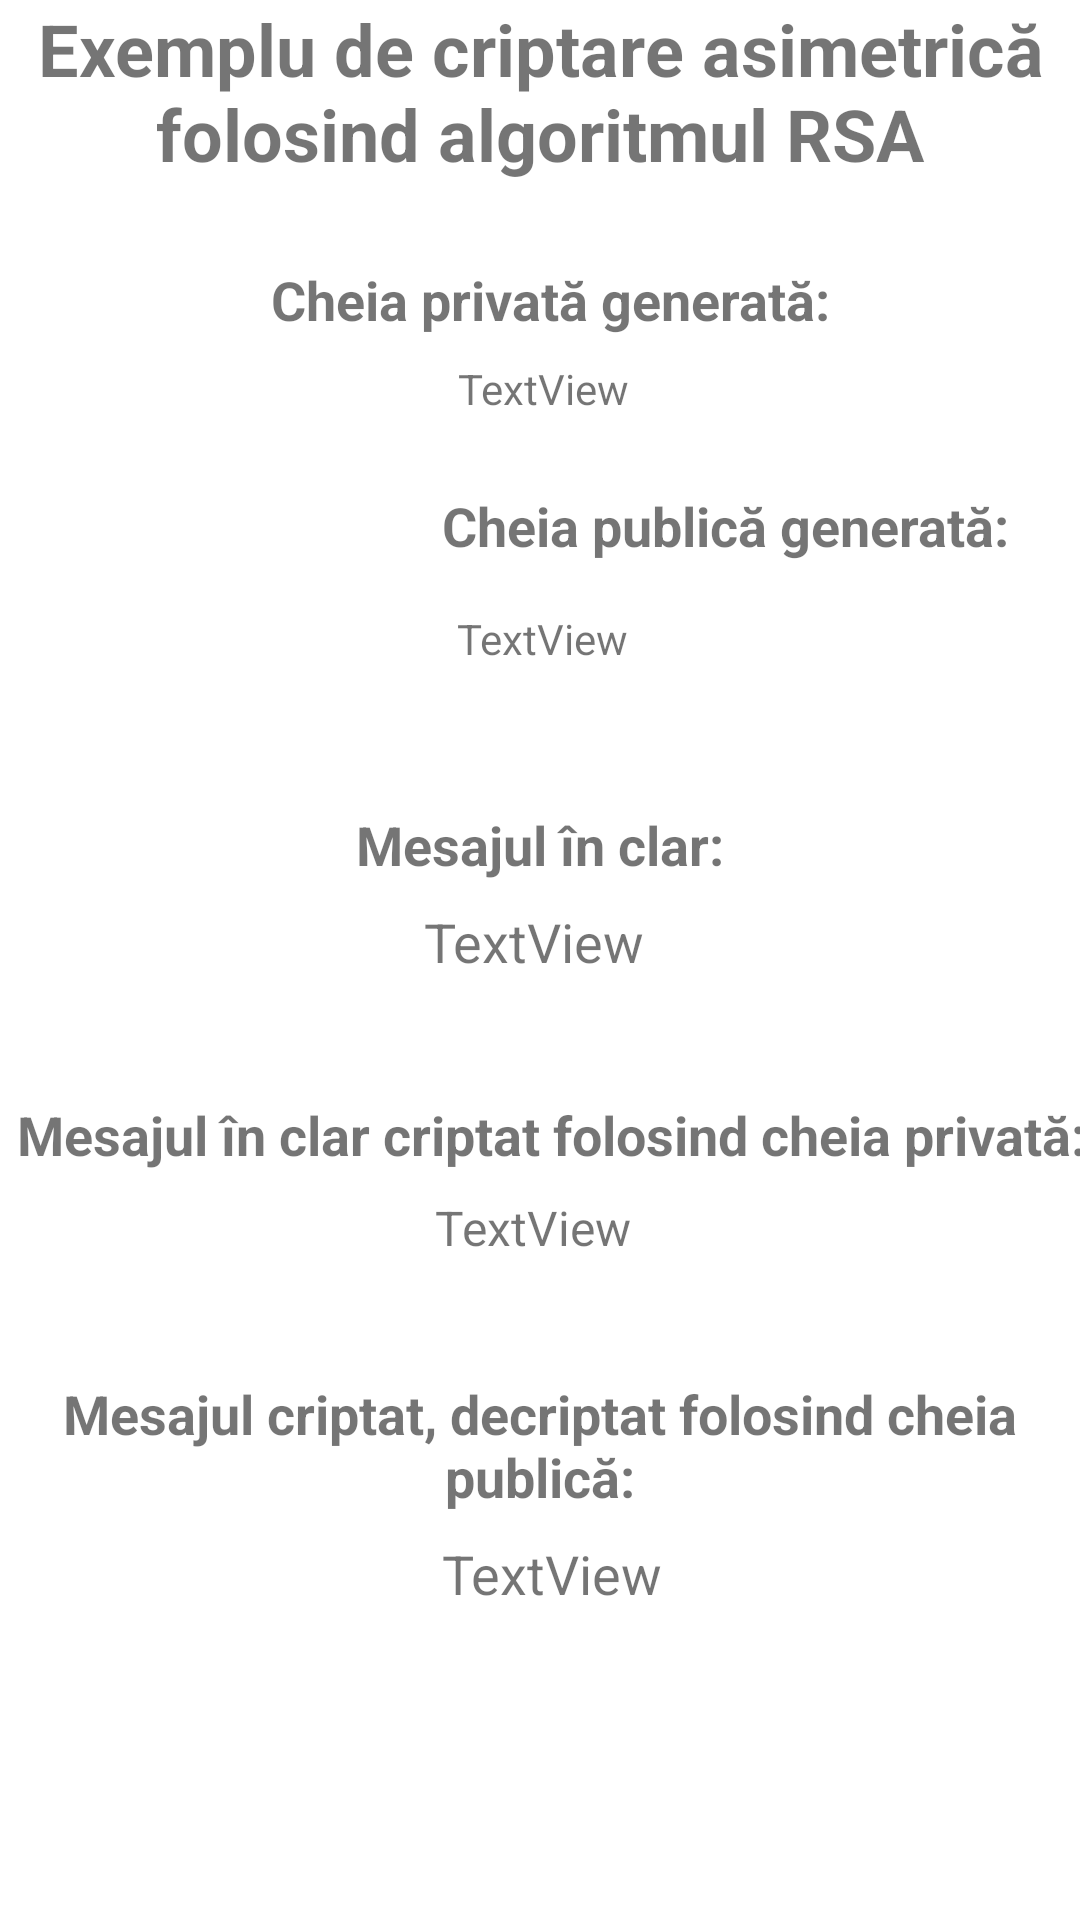

The Android layout XML behind this screen, and the referenced resources:
<!-- AndroidManifest.xml: application theme Theme.Cryptotema -->
<!-- res/layout/layout_criptare_asimetrica.xml -->
<?xml version="1.0" encoding="utf-8"?>
<androidx.constraintlayout.widget.ConstraintLayout
    xmlns:android="http://schemas.android.com/apk/res/android"
    xmlns:app="http://schemas.android.com/apk/res-auto"
    xmlns:tools="http://schemas.android.com/tools"
    android:layout_width="match_parent"
    android:layout_height="match_parent">

    <TextView
        android:id="@+id/tv4"
        android:layout_width="wrap_content"
        android:layout_height="wrap_content"
        android:text="Exemplu de criptare asimetrică folosind algoritmul RSA"
        android:textAlignment="center"
        android:textSize="24sp"
        android:textStyle="bold"
        app:layout_constraintBottom_toTopOf="@+id/tv5"
        app:layout_constraintEnd_toEndOf="parent"
        app:layout_constraintStart_toStartOf="parent"
        app:layout_constraintTop_toTopOf="parent" />

    <TextView
        android:id="@+id/tv5"
        android:layout_width="wrap_content"
        android:layout_height="wrap_content"
        android:layout_marginStart="114dp"
        android:layout_marginTop="27dp"
        android:layout_marginEnd="107dp"
        android:text="Cheia privată generată:"
        android:textAlignment="center"
        android:textSize="18sp"
        android:textStyle="bold"
        app:layout_constraintBottom_toTopOf="@+id/tvPrivateKey"
        app:layout_constraintEnd_toEndOf="parent"
        app:layout_constraintStart_toStartOf="parent"
        app:layout_constraintTop_toBottomOf="@+id/tv4" />

    <TextView
        android:id="@+id/tvPrivateKey"
        android:layout_width="377dp"
        android:layout_height="wrap_content"
        android:layout_marginTop="8dp"
        android:text="TextView"
        android:textAlignment="center"
        app:layout_constraintBottom_toTopOf="@+id/tv6"
        app:layout_constraintEnd_toEndOf="parent"
        app:layout_constraintHorizontal_bias="0.47"
        app:layout_constraintStart_toStartOf="parent"
        app:layout_constraintTop_toBottomOf="@+id/tv5" />

    <TextView
        android:id="@+id/tv6"
        android:layout_width="wrap_content"
        android:layout_height="wrap_content"
        android:layout_marginStart="147dp"
        android:layout_marginTop="24dp"
        android:layout_marginEnd="72dp"
        android:layout_marginBottom="8dp"
        android:text="Cheia publică generată:"
        android:textAlignment="center"
        android:textSize="18sp"
        android:textStyle="bold"
        app:layout_constraintBottom_toTopOf="@+id/tvPublicKey"
        app:layout_constraintEnd_toEndOf="parent"
        app:layout_constraintHorizontal_bias="0.0"
        app:layout_constraintStart_toStartOf="parent"
        app:layout_constraintTop_toBottomOf="@+id/tvPrivateKey" />

    <TextView
        android:id="@+id/tvPublicKey"
        android:layout_width="377dp"
        android:layout_height="wrap_content"
        android:layout_marginStart="23dp"
        android:layout_marginTop="8dp"
        android:layout_marginEnd="22dp"
        android:text="TextView"
        android:textAlignment="center"
        app:layout_constraintBottom_toTopOf="@+id/tv7"
        app:layout_constraintEnd_toEndOf="parent"
        app:layout_constraintStart_toStartOf="parent"
        app:layout_constraintTop_toBottomOf="@+id/tv6" />

    <TextView
        android:id="@+id/tv7"
        android:layout_width="wrap_content"
        android:layout_height="wrap_content"
        android:layout_marginStart="160dp"
        android:layout_marginTop="47dp"
        android:layout_marginEnd="160dp"
        android:text="Mesajul în clar:"
        android:textAlignment="center"
        android:textSize="18sp"
        android:textStyle="bold"
        app:layout_constraintEnd_toEndOf="parent"
        app:layout_constraintStart_toStartOf="parent"
        app:layout_constraintTop_toBottomOf="@+id/tvPublicKey" />

    <TextView
        android:id="@+id/tvPlainMessage"
        android:layout_width="wrap_content"
        android:layout_height="wrap_content"
        android:layout_marginStart="174dp"
        android:layout_marginTop="8dp"
        android:layout_marginEnd="178dp"
        android:text="TextView"
        android:textAlignment="center"
        android:textSize="18sp"
        app:layout_constraintEnd_toEndOf="parent"
        app:layout_constraintStart_toStartOf="parent"
        app:layout_constraintTop_toBottomOf="@+id/tv7" />

    <TextView
        android:id="@+id/tv8"
        android:layout_width="wrap_content"
        android:layout_height="wrap_content"
        android:layout_marginStart="27dp"
        android:layout_marginTop="40dp"
        android:layout_marginEnd="16dp"
        android:text="Mesajul în clar criptat folosind cheia privată: "
        android:textAlignment="center"
        android:textSize="18sp"
        android:textStyle="bold"
        app:layout_constraintEnd_toEndOf="parent"
        app:layout_constraintStart_toStartOf="parent"
        app:layout_constraintTop_toBottomOf="@+id/tvPlainMessage" />

    <TextView
        android:id="@+id/tvEncryptedMessage"
        android:layout_width="369dp"
        android:layout_height="wrap_content"
        android:layout_marginStart="18dp"
        android:layout_marginTop="8dp"
        android:layout_marginEnd="24dp"
        android:text="TextView"
        android:textAlignment="center"
        android:textSize="16sp"
        app:layout_constraintEnd_toEndOf="parent"
        app:layout_constraintStart_toStartOf="parent"
        app:layout_constraintTop_toBottomOf="@+id/tv8" />

    <TextView
        android:id="@+id/tv9"
        android:layout_width="wrap_content"
        android:layout_height="wrap_content"
        android:layout_marginStart="8dp"
        android:layout_marginTop="39dp"
        android:layout_marginEnd="9dp"
        android:text="Mesajul criptat, decriptat folosind cheia publică:"
        android:textAlignment="center"
        android:textSize="18sp"
        android:textStyle="bold"
        app:layout_constraintEnd_toEndOf="parent"
        app:layout_constraintStart_toStartOf="parent"
        app:layout_constraintTop_toBottomOf="@+id/tvEncryptedMessage" />

    <TextView
        android:id="@+id/tvDecryptedMessage"
        android:layout_width="wrap_content"
        android:layout_height="wrap_content"
        android:layout_marginStart="180dp"
        android:layout_marginTop="8dp"
        android:layout_marginEnd="172dp"
        android:text="TextView"
        android:textAlignment="center"
        android:textSize="18sp"
        app:layout_constraintEnd_toEndOf="parent"
        app:layout_constraintStart_toStartOf="parent"
        app:layout_constraintTop_toBottomOf="@+id/tv9" />
</androidx.constraintlayout.widget.ConstraintLayout>
<!-- resources referenced by this layout -->
<resources>
  <style name="Theme.Cryptotema" parent="Theme.MaterialComponents.DayNight.DarkActionBar">
          
          <item name="colorPrimary">@color/purple_500</item>
          <item name="colorPrimaryVariant">@color/purple_700</item>
          <item name="colorOnPrimary">@color/white</item>
          
          <item name="colorSecondary">@color/teal_200</item>
          <item name="colorSecondaryVariant">@color/teal_700</item>
          <item name="colorOnSecondary">@color/black</item>
          
          <item name="android:statusBarColor" tools:targetApi="l">?attr/colorPrimaryVariant</item>
          
      </style>
  <!-- not gathered from this repository: default colours our renderer supplied (Android Studio template values) -->
  <color name="purple_500">#FF6200EE</color>
  <color name="purple_700">#FF3700B3</color>
  <color name="teal_200">#FF03DAC5</color>
  <color name="teal_700">#FF018786</color>
  <color name="black">#FF000000</color>
  <color name="white">#FFFFFFFF</color>
</resources>
